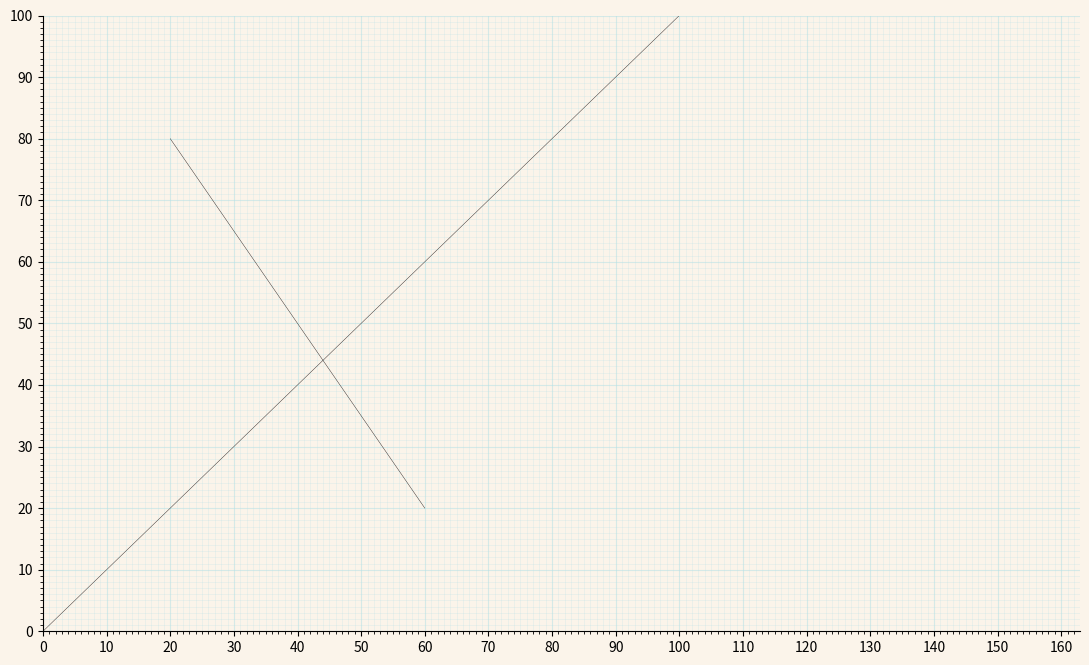

This chart was generated by the following Python code:
"""Replication of, and variations on, linear drawings by Lenore Tawney.

See also Tawney's website for information about the artist of the original
works:
  https://lenoretawney.org/

"""

import numpy as np

import matplotlib.pyplot as plt
from matplotlib.ticker import MultipleLocator


BACKGROUND_COLOUR = "#FBF4EA"  # beige colour taken from photo of an original
GRID_COLOUR = "powderblue"
DEFAULT_LINE_COLOUR = "#1D1616"  # off-black, very dark grey for better effect
LINEWIDTH = 0.3

FIGSIZE = (11, 6.75)  # like landscape A4 (graph-gridded) paper

# Scale plot limits with the figsize so the grid ends up composed of squares:
if FIGSIZE[0] < FIGSIZE[1]:
    plot_limits_x = (0, 100)
    plot_limits_y = (0, plot_limits_x[1] * FIGSIZE[1] / FIGSIZE[0])
else:
    plot_limits_y = (0, 100)
    plot_limits_x = (0, plot_limits_y[1] * FIGSIZE[0] / FIGSIZE[1])


def plot_line_segment(
    startpoint_coors, endpoint_coors, colour=DEFAULT_LINE_COLOUR
):
    """TODO."""
    plt.plot(
        [startpoint_coors[0], endpoint_coors[0]],
        [startpoint_coors[1], endpoint_coors[1]],
        color=colour,
        linewidth=LINEWIDTH,
    )


def plot_straight_line_by_equation(
    gradient, intercept, colour=DEFAULT_LINE_COLOUR
):
    """TODO."""
    axes = plt.gca()
    x_vals = np.array(axes.get_xlim())
    y_vals = intercept + gradient * x_vals
    plt.plot(x_vals, y_vals, color=colour, linewidth=LINEWIDTH)


def format_grids(ax):
    """TODO."""
    ax.set_axisbelow(True)
    ax.minorticks_on()

    # Set the spacings:
    # Major dividers every 10 points, minor every 1, on the given axis
    ax.xaxis.set_major_locator(MultipleLocator(10))
    ax.yaxis.set_major_locator(MultipleLocator(10))
    ax.xaxis.set_minor_locator(MultipleLocator(1))
    ax.yaxis.set_minor_locator(MultipleLocator(1))

    # Customize the grids
    ax.grid(
        which="major",
        linestyle="-",
        linewidth=0.8,
        color=GRID_COLOUR,
        alpha=0.5,
    )
    ax.grid(
        which="minor",
        linestyle="-",
        linewidth=0.5,
        color=GRID_COLOUR,
        alpha=0.3,
    )


def pre_format_plot():
    """TODO."""
    fig, ax = plt.subplots(figsize=FIGSIZE)
    fig.set_facecolor(BACKGROUND_COLOUR)

    ax.set_xlim(plot_limits_x)
    ax.set_ylim(plot_limits_y)

    format_grids(ax)

    return fig, ax


def post_format_plot(ax, view_axes_labels_as_guide=False):
    """TODO."""
    ax.set_facecolor(BACKGROUND_COLOUR)

    # Whilst creating a design, we may want to see the axes labels
    if view_axes_labels_as_guide:
        ax.spines["right"].set_visible(False)
        ax.spines["top"].set_visible(False)
    else:
        # Note can't just use ax.axis("off") as it hides the grid too
        for ax_choice in ("x", "y"):
            plt.tick_params(
                axis=ax_choice,
                which="both",
                bottom=False,
                top=False,
                left=False,
                right=False,
                labelbottom=False,
                labeltop=False,
                labelleft=False,
                labelright=False,
            )
        ax.set_frame_on(False)
    plt.tight_layout()


def plot_overall_design(view_axes_labels_as_guide=False):
    """TODO."""
    fig, ax = pre_format_plot()

    # Plot the lines comprising the design
    plot_straight_line_by_equation(1, 0)
    plot_line_segment((20, 80), (60, 20))

    post_format_plot(ax, view_axes_labels_as_guide=view_axes_labels_as_guide)
    plt.show()


# Plot
plot_overall_design(view_axes_labels_as_guide=True)
